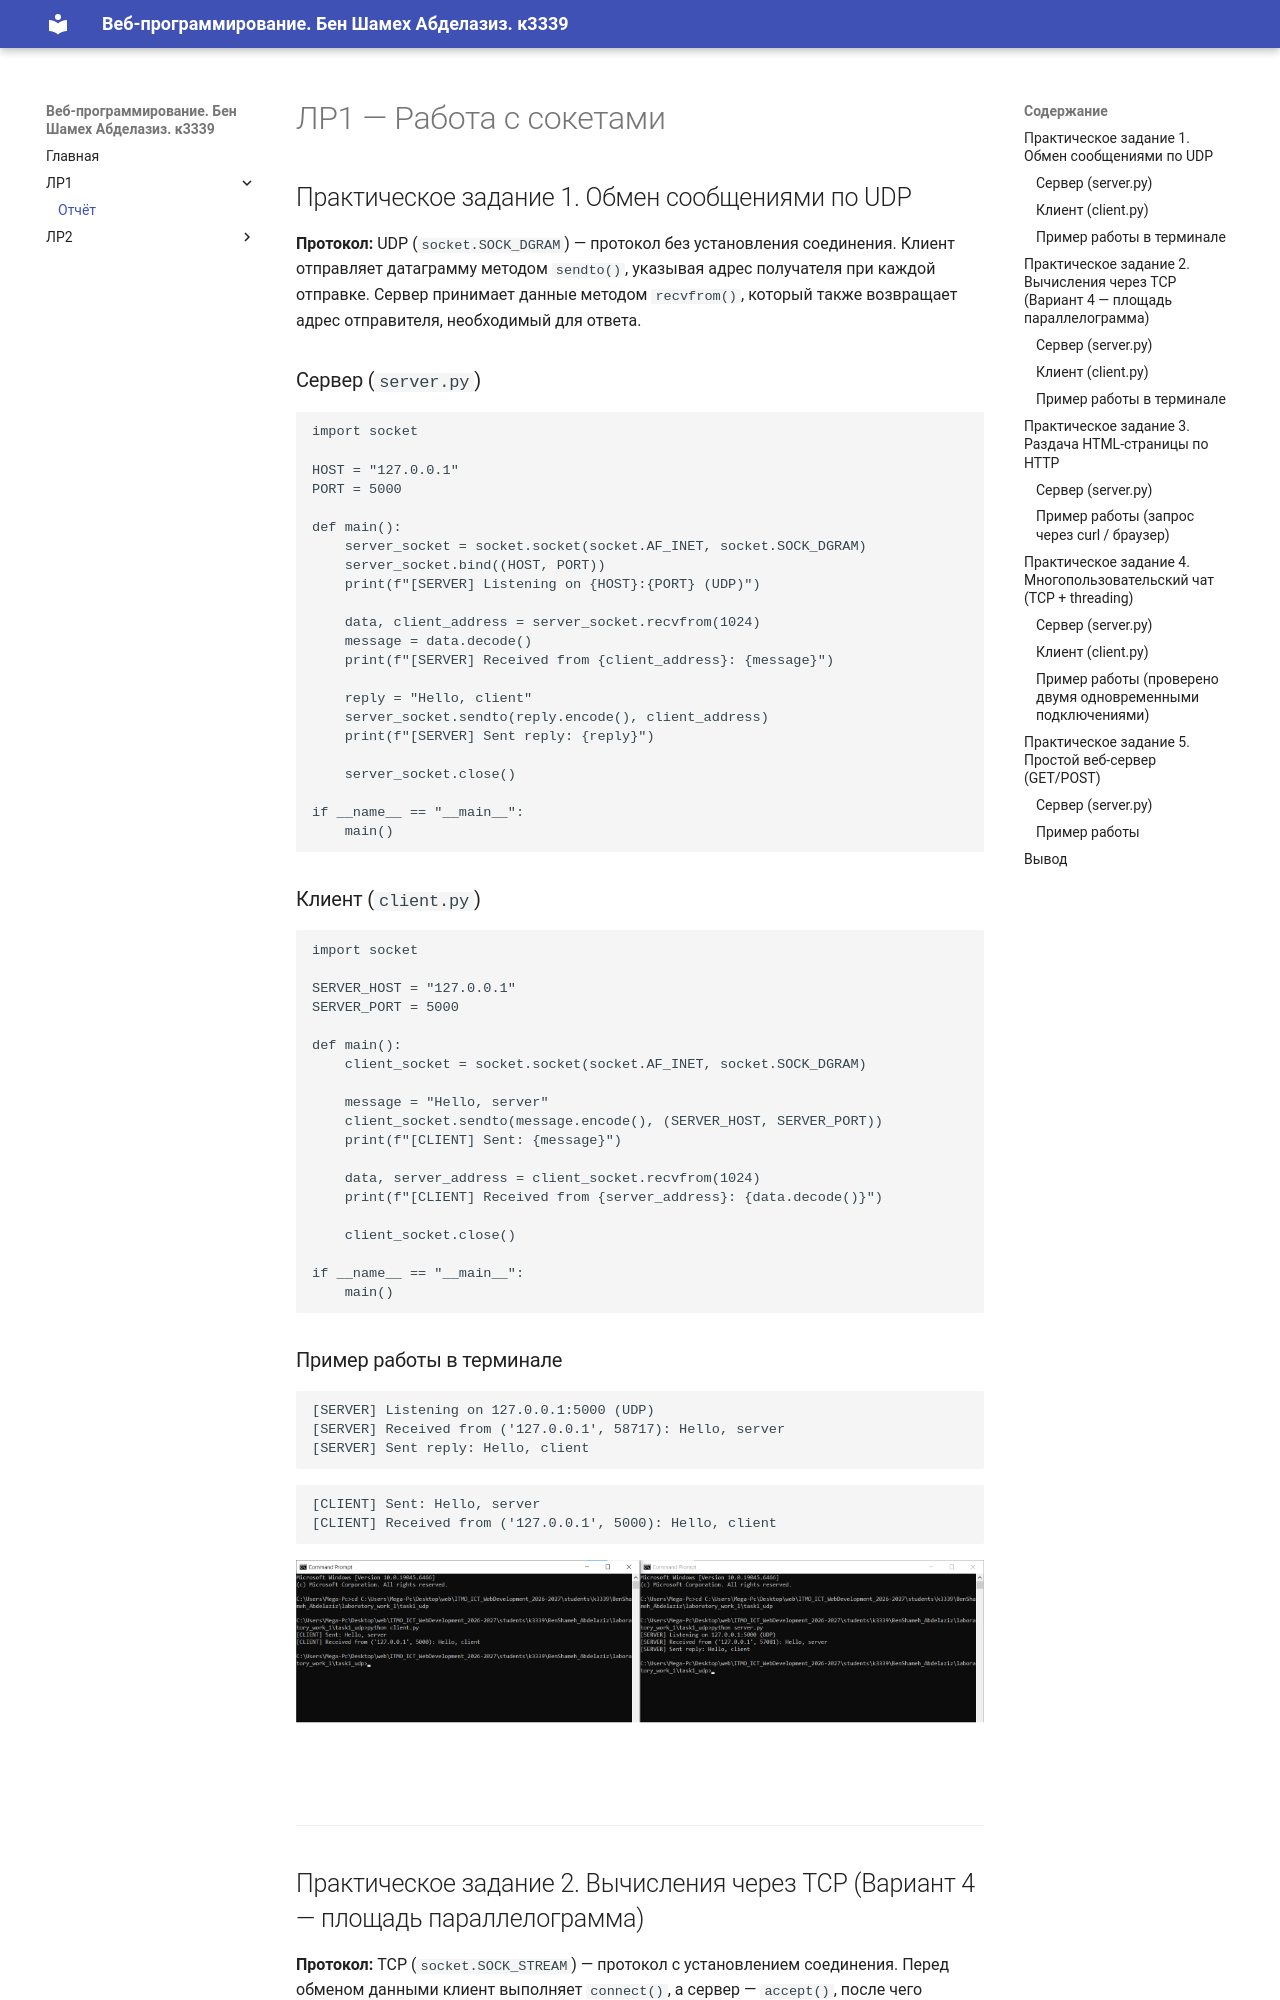

repository: AbdelazizBenChamekh/ITMO_ICT_WebDevelopment_2026-2027 · page: lr1/report/index.html · generator: mkdocs

# ЛР1 — Работа с сокетами

## Практическое задание 1. Обмен сообщениями по UDP

**Протокол:** UDP (`socket.SOCK_DGRAM`) — протокол без установления соединения. Клиент отправляет датаграмму методом `sendto()`, указывая адрес получателя при каждой отправке. Сервер принимает данные методом `recvfrom()`, который также возвращает адрес отправителя, необходимый для ответа.

### Сервер (`server.py`)

```python
import socket

HOST = "127.0.0.1"
PORT = 5000

def main():
    server_socket = socket.socket(socket.AF_INET, socket.SOCK_DGRAM)
    server_socket.bind((HOST, PORT))
    print(f"[SERVER] Listening on {HOST}:{PORT} (UDP)")

    data, client_address = server_socket.recvfrom(1024)
    message = data.decode()
    print(f"[SERVER] Received from {client_address}: {message}")

    reply = "Hello, client"
    server_socket.sendto(reply.encode(), client_address)
    print(f"[SERVER] Sent reply: {reply}")

    server_socket.close()

if __name__ == "__main__":
    main()
```

### Клиент (`client.py`)

```python
import socket

SERVER_HOST = "127.0.0.1"
SERVER_PORT = 5000

def main():
    client_socket = socket.socket(socket.AF_INET, socket.SOCK_DGRAM)

    message = "Hello, server"
    client_socket.sendto(message.encode(), (SERVER_HOST, SERVER_PORT))
    print(f"[CLIENT] Sent: {message}")

    data, server_address = client_socket.recvfrom(1024)
    print(f"[CLIENT] Received from {server_address}: {data.decode()}")

    client_socket.close()

if __name__ == "__main__":
    main()
```

### Пример работы в терминале

```
[SERVER] Listening on 127.0.0.1:5000 (UDP)
[SERVER] Received from ('127.0.0.1', 58717): Hello, server
[SERVER] Sent reply: Hello, client
```

```
[CLIENT] Sent: Hello, server
[CLIENT] Received from ('127.0.0.1', 5000): Hello, client
```

![Task 1 UDP](task1_udp.png)

---

## Практическое задание 2. Вычисления через TCP (Вариант 4 — площадь параллелограмма)

**Протокол:** TCP (`socket.SOCK_STREAM`) — протокол с установлением соединения. Перед обменом данными клиент выполняет `connect()`, а сервер — `accept()`, после чего гарантируется доставка и порядок байт.

**Формула:** площадь параллелограмма = основание × высота.
